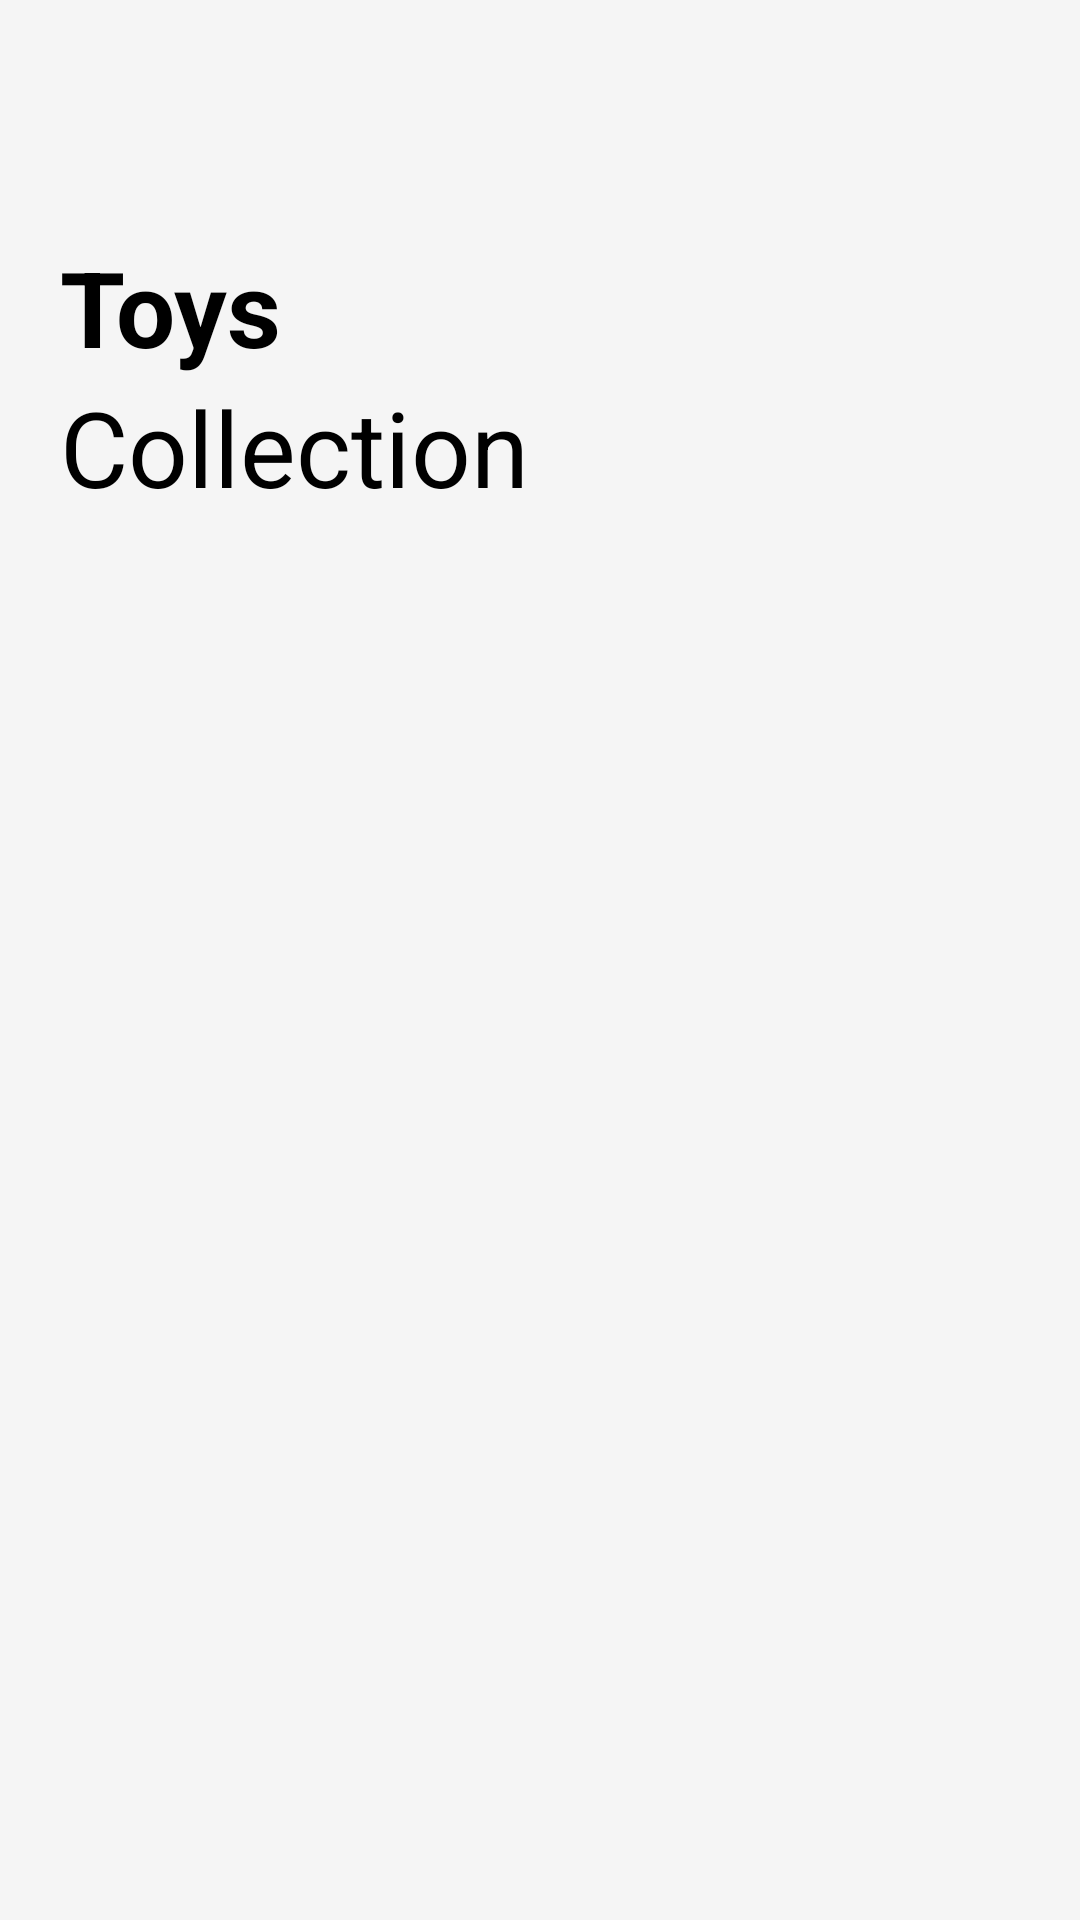

Write the Android layout XML for this screen, with the resource values it uses.
<!-- AndroidManifest.xml: application theme Theme.TptPracticalExam -->
<!-- res/layout/activity_main.xml -->
<?xml version="1.0" encoding="utf-8"?>
<LinearLayout xmlns:android="http://schemas.android.com/apk/res/android"
    xmlns:app="http://schemas.android.com/apk/res-auto"
    xmlns:tools="http://schemas.android.com/tools"
    android:layout_width="match_parent"
    android:layout_height="match_parent"
    tools:context=".MainActivity"
    android:background="@color/offwhite"
    android:orientation="vertical">

    <LinearLayout
        android:layout_width="match_parent"
        android:layout_height="?actionBarSize"
        >

        <ImageView
            android:layout_width="wrap_content"
            android:layout_height="wrap_content"
            android:layout_gravity="center"
            android:padding="10dp"
            android:id="@+id/back"
            android:src="@drawable/baseline_arrow_back_24" />

        <ImageView
            android:layout_width="wrap_content"
            android:layout_height="wrap_content"
            android:src="@drawable/baseline_add_shopping_cart_24"
            android:layout_marginLeft="320dp"
            android:padding="10dp"
            android:id="@+id/addCart"
            android:layout_gravity="center"
          />
    </LinearLayout>

    <TextView
        android:layout_width="match_parent"
        android:layout_height="wrap_content"
        android:text="Toys"
        android:layout_marginTop="15dp"
        android:layout_marginStart="20dp"
        android:textSize="35dp"
        android:textColor="@color/black"
        android:textStyle="bold"/>
    <TextView
        android:layout_width="match_parent"
        android:layout_height="wrap_content"
        android:text="Collection"
        android:layout_marginStart="20dp"
        android:textSize="35dp"
        android:textColor="@color/black"/>

    <androidx.recyclerview.widget.RecyclerView
        android:layout_marginTop="15dp"
        android:layout_width="match_parent"
        android:layout_height="match_parent"
        android:id="@+id/rvToys"/>


</LinearLayout>
<!-- resources referenced by this layout -->
<resources>
  <color name="black">#FF000000</color>
  <color name="offwhite">#f5f5f5</color>
  <style name="Theme.TptPracticalExam" parent="Base.Theme.TptPracticalExam" />
  <style name="Base.Theme.TptPracticalExam" parent="Theme.Material3.DayNight.NoActionBar">
          
          
      </style>
</resources>
